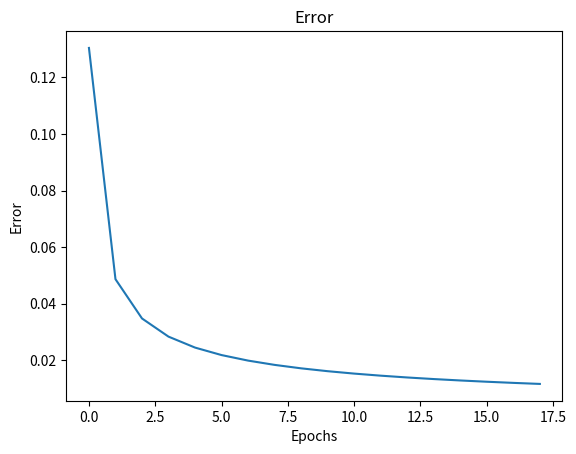

Generate this figure with matplotlib:


import numpy as np
import matplotlib.pyplot as plt


# Defining inputs and expected output (XOR truth table)
X = np.array([[0, 0], [0, 1], [1, 0], [1, 1]]).T  # 2x4 matrix, each column is a training example
d = np.array([0, 1, 1, 0])  # Expected output for XOR


inputSize = 2     # Number of input neurons (x1, x2)
hiddenSize = 2    # Number of hidden neurons
outputSize = 1    # Number of output neurons
lr = 0.1          # Learning rate
epochs = 180000   # Number of training epochs

# Initialize weights and biases randomly within the range [-1, 1]
w1 = np.random.rand(hiddenSize, inputSize) * 2 - 1  # Weights from input to hidden layer
b1 = np.random.rand(hiddenSize, 1) * 2 - 1         # Bias for hidden layer
w2 = np.random.rand(outputSize, hiddenSize) * 2 - 1  # Weights from hidden to output layer
b2 = np.random.rand(outputSize, 1) * 2 - 1         # Bias for output layer

# Training the network using backpropagation
error_list = []
for epoch in range(epochs):
    # Forward pass
    z1 = np.dot(w1, X) + b1  # Weighted sum for hidden layer
    a1 = 1 / (1 + np.exp(-z1))  # Sigmoid activation for hidden layer

    z2 = np.dot(w2, a1) + b2  # Weighted sum for output layer
    a2 = 1 / (1 + np.exp(-z2))  # Sigmoid activation for output layer

    # Error calculation and backpropagation
    error = d - a2  # Difference between expected and actual output
    da2 = error * (a2 * (1 - a2))  # Derivative for output layer
    dz2 = da2  # Gradient for output layer

    # Propagate error to hidden layer
    da1 = np.dot(w2.T, dz2)  # Gradient for hidden layer
    dz1 = da1 * (a1 * (1 - a1))  # Derivative for hidden layer

    # Update weights and biases
    w2 += lr * np.dot(dz2, a1.T)  # Update weights from hidden to output layer
    b2 += lr * np.sum(dz2, axis=1, keepdims=True)  # Update bias for output layer

    w1 += lr * np.dot(dz1, X.T)  # Update weights from input to hidden layer
    b1 += lr * np.sum(dz1, axis=1, keepdims=True)  # Update bias for hidden layer
    if (epoch+1)%10000 == 0:
        print("Epoch: %d, Average error: %0.05f"%(epoch, np.average(abs(error))))
        error_list.append(np.average(abs(error)))


# Testing the trained network
z1 = np.dot(w1, X) + b1  # Weighted sum for hidden layer
a1 = 1 / (1 + np.exp(-z1))  # Sigmoid activation for hidden layer

z2 = np.dot(w2, a1) + b2  # Weighted sum for output layer
a2 = 1 / (1 + np.exp(-z2))  # Sigmoid activation for output layer

# Print results
print('Final output after training:', a2)
print('Ground truth', d)
print('Error after training:', error)
print('Average error: %0.05f'%np.average(abs(error)))

# Plot error
plt.plot(error_list)
plt.title('Error')
plt.xlabel('Epochs')
plt.ylabel('Error')
plt.show()
